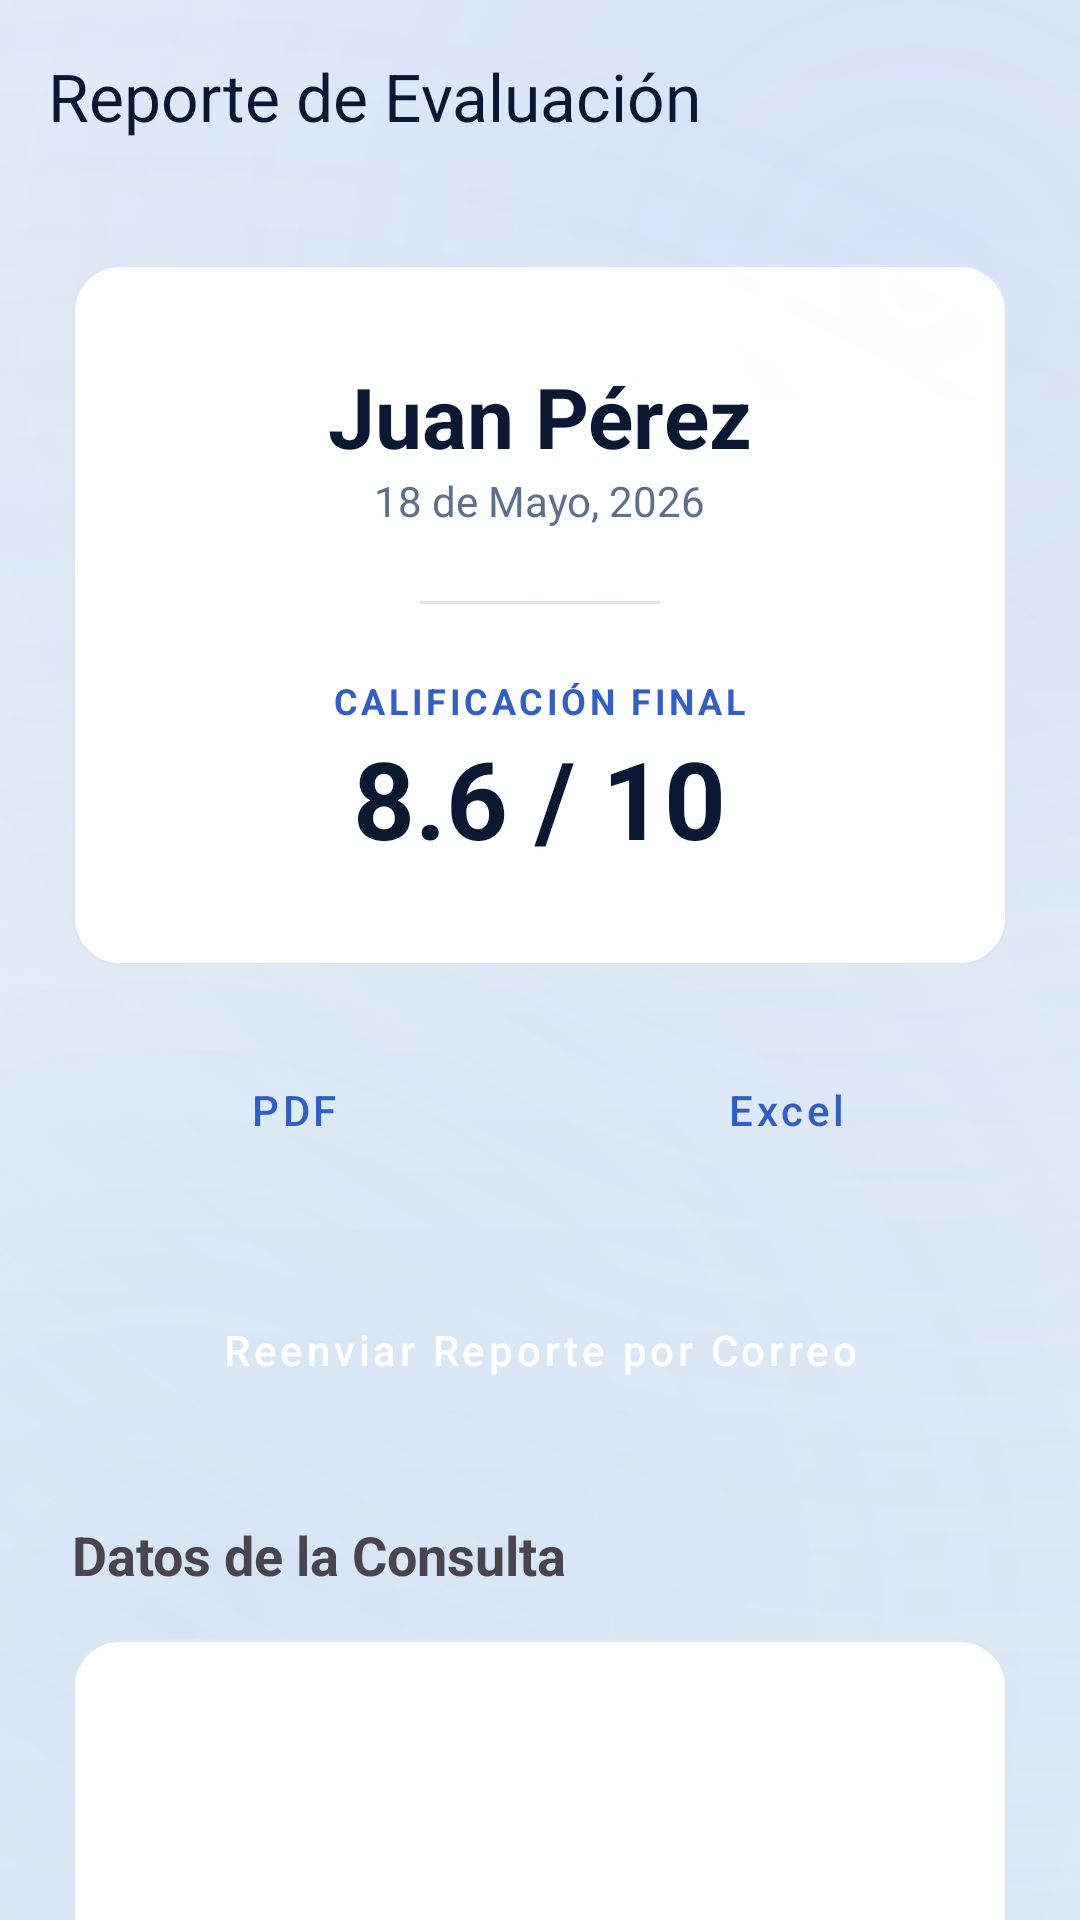

This screen was rendered from an Android layout file. Write that file and the resources it references.
<!-- AndroidManifest.xml: application theme Theme.Minicex -->
<!-- res/layout/fragment_evaluation_detail.xml -->
<?xml version="1.0" encoding="utf-8"?>
<androidx.coordinatorlayout.widget.CoordinatorLayout xmlns:android="http://schemas.android.com/apk/res/android"
    xmlns:app="http://schemas.android.com/apk/res-auto"
    xmlns:tools="http://schemas.android.com/tools"
    android:layout_width="match_parent"
    android:layout_height="match_parent"
    android:background="@android:color/transparent">

    <com.google.android.material.appbar.AppBarLayout
        android:layout_width="match_parent"
        android:layout_height="wrap_content"
        android:background="@android:color/transparent"
        app:elevation="0dp">

        <androidx.appcompat.widget.Toolbar
            android:id="@+id/toolbar"
            android:layout_width="match_parent"
            android:layout_height="?attr/actionBarSize"
            app:title="Reporte de Evaluación"
            app:titleTextColor="@color/on_surface" />
    </com.google.android.material.appbar.AppBarLayout>

    <androidx.core.widget.NestedScrollView
        android:layout_width="match_parent"
        android:layout_height="match_parent"
        app:layout_behavior="@string/appbar_scrolling_view_behavior">

        <LinearLayout
            android:layout_width="match_parent"
            android:layout_height="wrap_content"
            android:orientation="vertical"
            android:padding="24dp">

            
            <com.google.android.material.card.MaterialCardView
                android:layout_width="match_parent"
                android:layout_height="wrap_content"
                android:layout_marginBottom="24dp"
                app:cardCornerRadius="16dp"
                app:cardElevation="0dp"
                app:cardBackgroundColor="@color/card_bg"
                app:strokeColor="@color/card_border"
                app:strokeWidth="1dp">

                <LinearLayout
                    android:layout_width="match_parent"
                    android:layout_height="wrap_content"
                    android:gravity="center"
                    android:orientation="vertical"
                    android:padding="32dp">

                    <TextView
                        android:id="@+id/tvDetailStudentName"
                        android:layout_width="wrap_content"
                        android:layout_height="wrap_content"
                        android:text="Juan Pérez"
                        android:textColor="@color/on_surface"
                        android:textSize="28sp"
                        android:textStyle="bold" />

                    <TextView
                        android:id="@+id/tvDetailDate"
                        android:layout_width="wrap_content"
                        android:layout_height="wrap_content"
                        android:text="18 de Mayo, 2026"
                        android:textColor="@color/text_secondary"
                        android:layout_marginBottom="24dp"/>

                    <View
                        android:layout_width="80dp"
                        android:layout_height="1dp"
                        android:background="@color/divider"
                        android:layout_marginBottom="24dp"/>

                    <TextView
                        android:layout_width="wrap_content"
                        android:layout_height="wrap_content"
                        android:text="CALIFICACIÓN FINAL"
                        android:textSize="12sp"
                        android:textStyle="bold"
                        android:letterSpacing="0.1"
                        android:textColor="@color/primary" />

                    <TextView
                        android:id="@+id/tvDetailScore"
                        android:layout_width="wrap_content"
                        android:layout_height="wrap_content"
                        android:text="8.6 / 10"
                        android:textSize="36sp"
                        android:textStyle="bold"
                        android:textColor="@color/on_surface" />

                </LinearLayout>
            </com.google.android.material.card.MaterialCardView>

            
            <LinearLayout
                android:layout_width="match_parent"
                android:layout_height="wrap_content"
                android:orientation="horizontal"
                android:layout_marginBottom="32dp">

                <Button
                    android:id="@+id/btnExportPdf"
                    style="@style/Widget.MaterialComponents.Button.OutlinedButton"
                    android:layout_width="0dp"
                    android:layout_height="wrap_content"
                    android:layout_weight="1"
                    android:layout_marginEnd="8dp"
                    android:text="PDF"
                    app:icon="@drawable/ic_download"
                    android:textAllCaps="false" />

                <Button
                    android:id="@+id/btnExportExcel"
                    style="@style/Widget.MaterialComponents.Button.OutlinedButton"
                    android:layout_width="0dp"
                    android:layout_height="wrap_content"
                    android:layout_weight="1"
                    android:layout_marginStart="8dp"
                    android:text="Excel"
                    app:icon="@drawable/ic_download"
                    android:textAllCaps="false" />
            </LinearLayout>

            <Button
                android:id="@+id/btnResendEmail"
                style="@style/Widget.MaterialComponents.Button.UnelevatedButton"
                android:layout_width="match_parent"
                android:layout_height="wrap_content"
                android:layout_marginBottom="32dp"
                android:text="Reenviar Reporte por Correo"
                app:icon="@drawable/ic_email_outline"
                android:textAllCaps="false" />


            
            <TextView
                android:layout_width="wrap_content"
                android:layout_height="wrap_content"
                android:text="Datos de la Consulta"
                android:textSize="18sp"
                android:textStyle="bold"
                android:layout_marginBottom="16dp" />

            <com.google.android.material.card.MaterialCardView
                android:layout_width="match_parent"
                android:layout_height="wrap_content"
                android:layout_marginBottom="24dp"
                app:cardCornerRadius="16dp"
                app:cardElevation="0dp"
                app:cardBackgroundColor="@color/card_bg"
                app:strokeColor="@color/card_border"
                app:strokeWidth="1dp">

                <LinearLayout
                    android:layout_width="match_parent"
                    android:layout_height="wrap_content"
                    android:orientation="vertical"
                    android:padding="20dp">

                    <include layout="@layout/item_detail_row" android:id="@+id/rowSetting" />
                    <include layout="@layout/item_detail_row" android:id="@+id/rowPatient" />
                    <include layout="@layout/item_detail_row" android:id="@+id/rowComplexity" />
                    <include layout="@layout/item_detail_row" android:id="@+id/rowIssues" />

                </LinearLayout>
            </com.google.android.material.card.MaterialCardView>

            <TextView
                android:layout_width="wrap_content"
                android:layout_height="wrap_content"
                android:text="Desempeño por Competencia"
                android:textSize="18sp"
                android:textStyle="bold"
                android:layout_marginBottom="16dp" />

            
            <androidx.recyclerview.widget.RecyclerView
                android:id="@+id/rvDetailRubric"
                android:layout_width="match_parent"
                android:layout_height="wrap_content"
                android:nestedScrollingEnabled="false"
                android:layout_marginBottom="24dp" />

            <TextView
                android:layout_width="wrap_content"
                android:layout_height="wrap_content"
                android:text="Feedback y Tiempos"
                android:textSize="18sp"
                android:textStyle="bold"
                android:layout_marginBottom="16dp" />

            <com.google.android.material.card.MaterialCardView
                android:layout_width="match_parent"
                android:layout_height="wrap_content"
                app:cardCornerRadius="16dp"
                app:cardElevation="0dp"
                app:cardBackgroundColor="@color/card_bg"
                app:strokeColor="@color/card_border"
                app:strokeWidth="1dp">

                <LinearLayout
                    android:layout_width="match_parent"
                    android:layout_height="wrap_content"
                    android:orientation="vertical"
                    android:padding="20dp">

                    <TextView
                        android:layout_width="wrap_content"
                        android:layout_height="wrap_content"
                        android:text="Fortalezas"
                        android:textStyle="bold"
                        android:textColor="@color/secondary_variant" />
                    <TextView
                        android:id="@+id/tvDetailStrengths"
                        android:layout_width="match_parent"
                        android:layout_height="wrap_content"
                        android:text="Excelente comunicación con el paciente y manejo del tiempo."
                        android:layout_marginBottom="16dp" />

                    <TextView
                        android:layout_width="wrap_content"
                        android:layout_height="wrap_content"
                        android:text="Áreas de Mejora"
                        android:textStyle="bold"
                        android:textColor="@color/error" />
                    <TextView
                        android:id="@+id/tvDetailToImprove"
                        android:layout_width="match_parent"
                        android:layout_height="wrap_content"
                        android:text="Profundizar en la exploración física sistemática." />

                </LinearLayout>
            </com.google.android.material.card.MaterialCardView>

        </LinearLayout>
    </androidx.core.widget.NestedScrollView>

</androidx.coordinatorlayout.widget.CoordinatorLayout>
<!-- res/layout/item_detail_row.xml (included above) -->
<?xml version="1.0" encoding="utf-8"?>
<LinearLayout xmlns:android="http://schemas.android.com/apk/res/android"
    android:layout_width="match_parent"
    android:layout_height="wrap_content"
    android:orientation="horizontal"
    android:paddingVertical="8dp">

    <TextView
        android:id="@+id/tvLabel"
        android:layout_width="120dp"
        android:layout_height="wrap_content"
        android:textColor="@color/text_secondary"
        android:textSize="14sp" />

    <TextView
        android:id="@+id/tvValue"
        android:layout_width="0dp"
        android:layout_height="wrap_content"
        android:layout_weight="1"
        android:textColor="@color/on_surface"
        android:textSize="14sp"
        android:textStyle="bold" />

</LinearLayout>
<!-- resources referenced by this layout -->
<resources>
  <color name="card_bg">#F2FFFFFF</color>
  <color name="card_border">#26315FC4</color>
  <color name="divider">#DDE5F1</color>
  <color name="error">#EF4444</color>
  <color name="on_surface">#0B1833</color>
  <color name="primary">#315FC4</color>
  <color name="secondary_variant">#196B9F</color>
  <color name="text_secondary">#60708A</color>
  <!-- drawable ic_email_outline (drawable) -->
  <?xml version="1.0" encoding="utf-8"?>
  <vector xmlns:android="http://schemas.android.com/apk/res/android"
      android:width="24dp"
      android:height="24dp"
      android:viewportWidth="24"
      android:viewportHeight="24"
      android:tint="#94A3B8">
      <path
          android:fillColor="@android:color/white"
          android:pathData="M20,4H4C2.9,4 2.01,4.9 2.01,6L2,18c0,1.1 0.9,2 2,2h16c1.1,0 2,-0.9 2,-2V6c0,-1.1 -0.9,-2 -2,-2zM20,8l-8,5 -8,-5V6l8,5 8,-5v2z" />
  </vector>
  <color name="primary_variant">#21469B</color>
  <color name="on_primary">#FFFFFF</color>
  <color name="secondary">#2D8BCB</color>
  <color name="on_secondary">#FFFFFF</color>
  <!-- drawable app_gradient_bg (drawable) -->
  <?xml version="1.0" encoding="utf-8"?>
  <layer-list xmlns:android="http://schemas.android.com/apk/res/android">
      
      <item>
          <shape android:shape="rectangle">
              <gradient
                  android:angle="160"
                  android:startColor="@color/gradient_start"
                  android:centerColor="@color/gradient_center"
                  android:endColor="@color/gradient_end"
                  android:type="linear" />
          </shape>
      </item>
      
      <item>
          <shape android:shape="rectangle">
              <gradient
                  android:centerX="0.85"
                  android:centerY="0.15"
                  android:gradientRadius="650dp"
                  android:startColor="@color/gradient_glow_1"
                  android:endColor="#00000000"
                  android:type="radial" />
          </shape>
      </item>
      
      <item>
          <shape android:shape="rectangle">
              <gradient
                  android:centerX="0.15"
                  android:centerY="0.85"
                  android:gradientRadius="550dp"
                  android:startColor="@color/gradient_glow_2"
                  android:endColor="#00000000"
                  android:type="radial" />
          </shape>
      </item>
  </layer-list>
  <color name="surface">#FFFFFF</color>
  <style name="Widget.App.EditText" parent="Widget.AppCompat.EditText">
          <item name="android:textColor">@color/on_surface</item>
          <item name="android:textColorHint">@color/text_secondary</item>
      </style>
  <style name="ShapeAppearance.App.SmallComponent" parent="ShapeAppearance.MaterialComponents.SmallComponent">
          <item name="cornerSize">8dp</item>
      </style>
  <style name="ShapeAppearance.App.MediumComponent" parent="ShapeAppearance.MaterialComponents.MediumComponent">
          <item name="cornerSize">12dp</item>
      </style>
  <style name="ShapeAppearance.App.LargeComponent" parent="ShapeAppearance.MaterialComponents.LargeComponent">
          <item name="cornerSize">16dp</item>
      </style>
  <color name="gradient_start">#EFF4FC</color>
  <color name="gradient_center">#F8FAFD</color>
  <color name="gradient_end">#E8F1FA</color>
  <color name="gradient_glow_1">#243D70D4</color>
  <color name="gradient_glow_2">#182D8BCB</color>
</resources>
